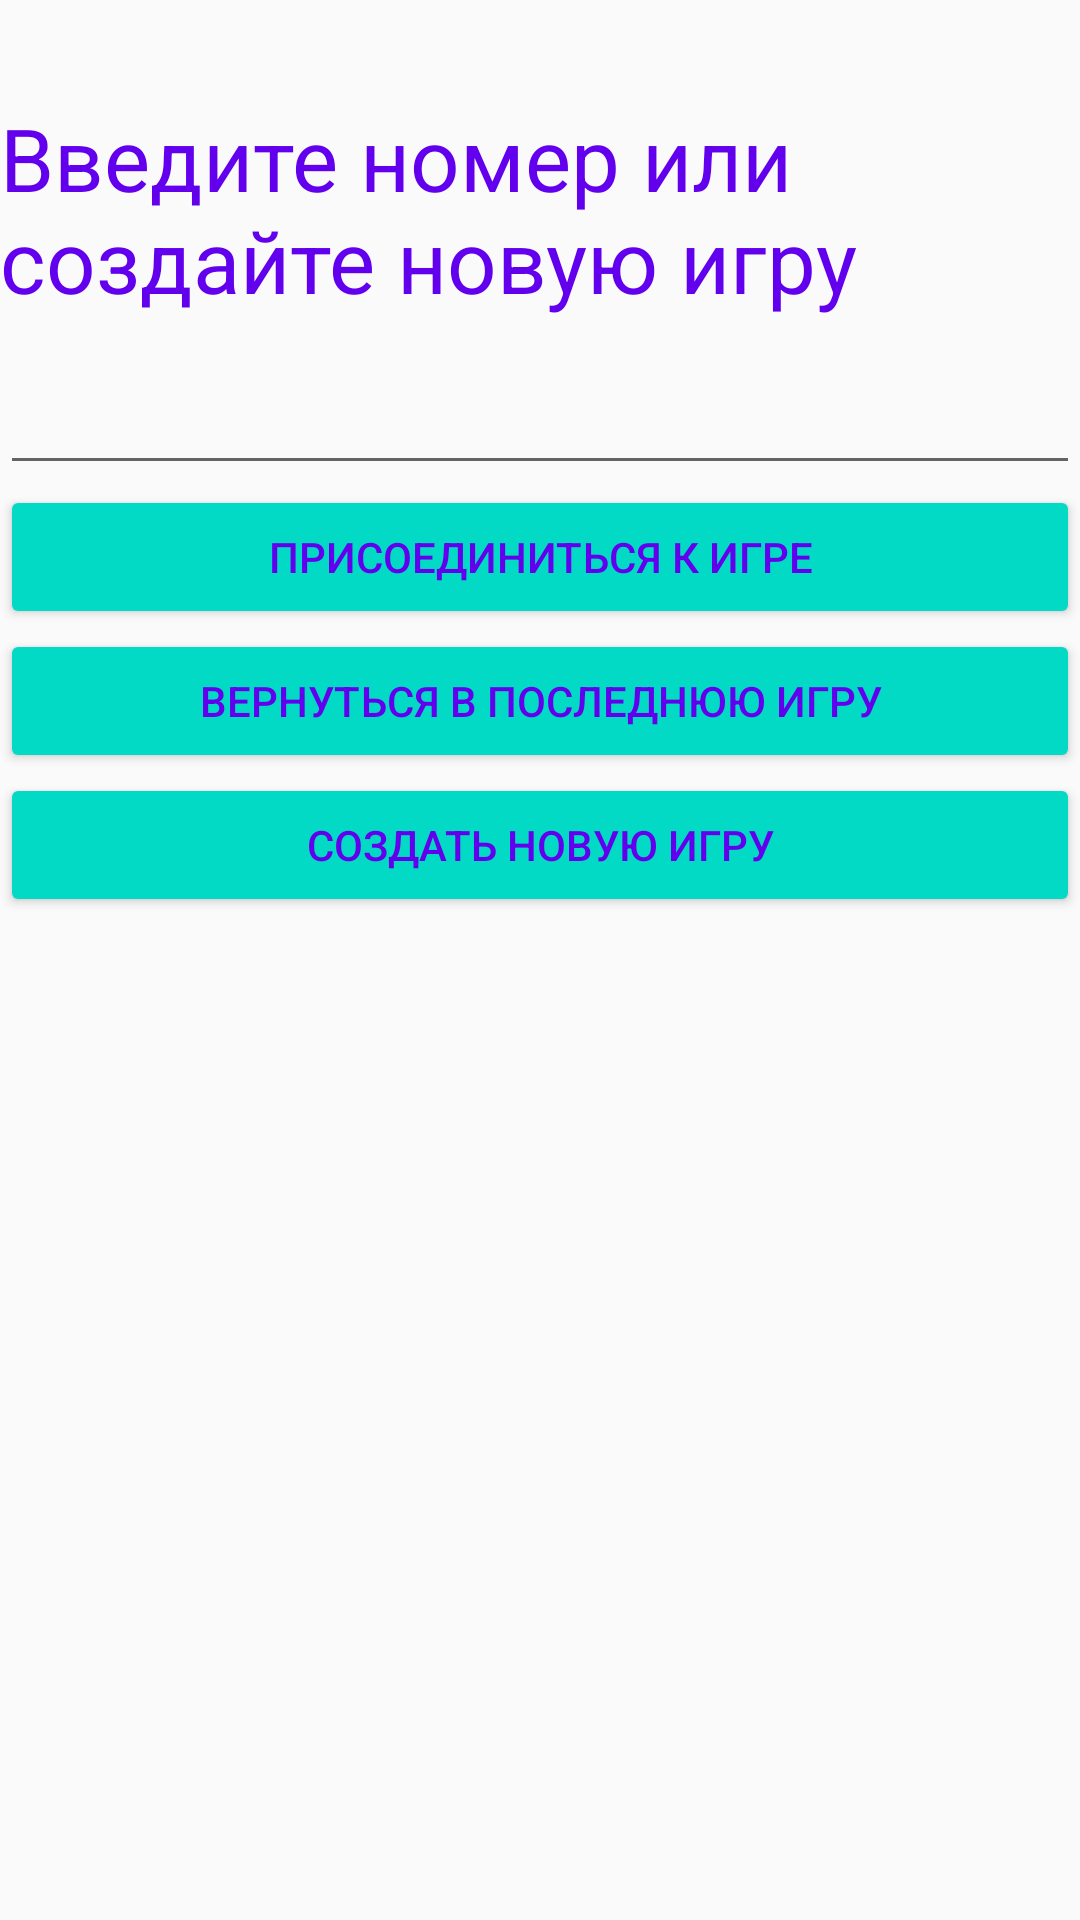

This screen was rendered from an Android layout file. Write that file and the resources it references.
<!-- AndroidManifest.xml: application theme AppTheme -->
<!-- res/layout/activity_start_new_game_or_connect.xml -->
<?xml version="1.0" encoding="utf-8"?>
<androidx.constraintlayout.widget.ConstraintLayout
        xmlns:android="http://schemas.android.com/apk/res/android"
        xmlns:tools="http://schemas.android.com/tools"
        xmlns:app="http://schemas.android.com/apk/res-auto"
        android:layout_width="match_parent"
        android:layout_height="match_parent"
        tools:context=".activities.StartNewGameOrConnectActivity">
    <LinearLayout
            android:id="@+id/mainLinearLayoutConnectToGame"
            android:layout_width="match_parent"
            android:layout_height="match_parent"
            android:orientation="vertical">
        <LinearLayout
                android:layout_width="match_parent"
                android:layout_height="wrap_content"
                android:orientation="horizontal">

            <TextView
                    android:id="@+id/textViewUserId"
                    android:layout_width="wrap_content"
                    android:layout_height="wrap_content"
                    android:textSize="12pt"
                    android:textColor="@color/colorPrimary"
                    android:text=""/>
        </LinearLayout>
        <TextView
                android:id="@+id/textView"
                android:layout_width="match_parent"
                android:layout_height="wrap_content"
                android:textSize="14pt"
                android:textColor="@color/colorPrimary"
                android:text="Введите номер или создайте новую игру"/>
        <EditText
                android:id="@+id/editText"
                android:layout_width="match_parent"
                android:layout_height="wrap_content"
                android:textSize="14pt"
                tools:ignore="MissingConstraints"/>

        <Button
                android:id="@+id/buttonConnect"
                android:layout_width="match_parent"
                android:layout_height="wrap_content"
                android:theme="@style/AppTheme.Button"
                android:text="Присоединиться к игре"/>

        <Button
                android:id="@+id/buttonConnectLast"
                android:layout_width="match_parent"
                android:layout_height="wrap_content"
                android:theme="@style/AppTheme.Button"
                android:text="Вернуться в последнюю игру"/>

        <Button
                android:id="@+id/buttonNewGame"
                android:layout_width="match_parent"
                android:layout_height="wrap_content"
                android:theme="@style/AppTheme.Button"
                android:text="Создать новую игру"/>
    </LinearLayout>

    <FrameLayout
            android:layout_width="match_parent"
            android:layout_height="match_parent"
            android:gravity="center"
            tools:ignore="MissingConstraints">

        <ProgressBar
                android:id="@+id/progressBar"
                style="?android:attr/progressBarStyle"
                android:layout_width="wrap_content"
                android:layout_height="wrap_content"
                android:layout_gravity="center"
                android:visibility="invisible"/>
    </FrameLayout>
</androidx.constraintlayout.widget.ConstraintLayout>
<!-- resources referenced by this layout -->
<resources>
  <style name="AppTheme.Button" parent="Widget.AppCompat.Button.Colored">
          <item name="colorButtonNormal">@color/colorAccent</item>
          <item name="android:textColor">@color/colorPrimary</item>
      </style>
  <style name="AppTheme" parent="Theme.AppCompat.Light.DarkActionBar">
          
          <item name="colorPrimary">@color/colorPrimary</item>
          <item name="colorPrimaryDark">@color/colorPrimaryDark</item>
          <item name="colorAccent">@color/colorAccent</item>
      </style>
  <!-- not gathered from this repository: default colours our renderer supplied (Android Studio template values) -->
  <color name="colorPrimary">#FF6200EE</color>
  <color name="colorPrimaryDark">#FF3700B3</color>
  <color name="colorAccent">#FF03DAC5</color>
</resources>
